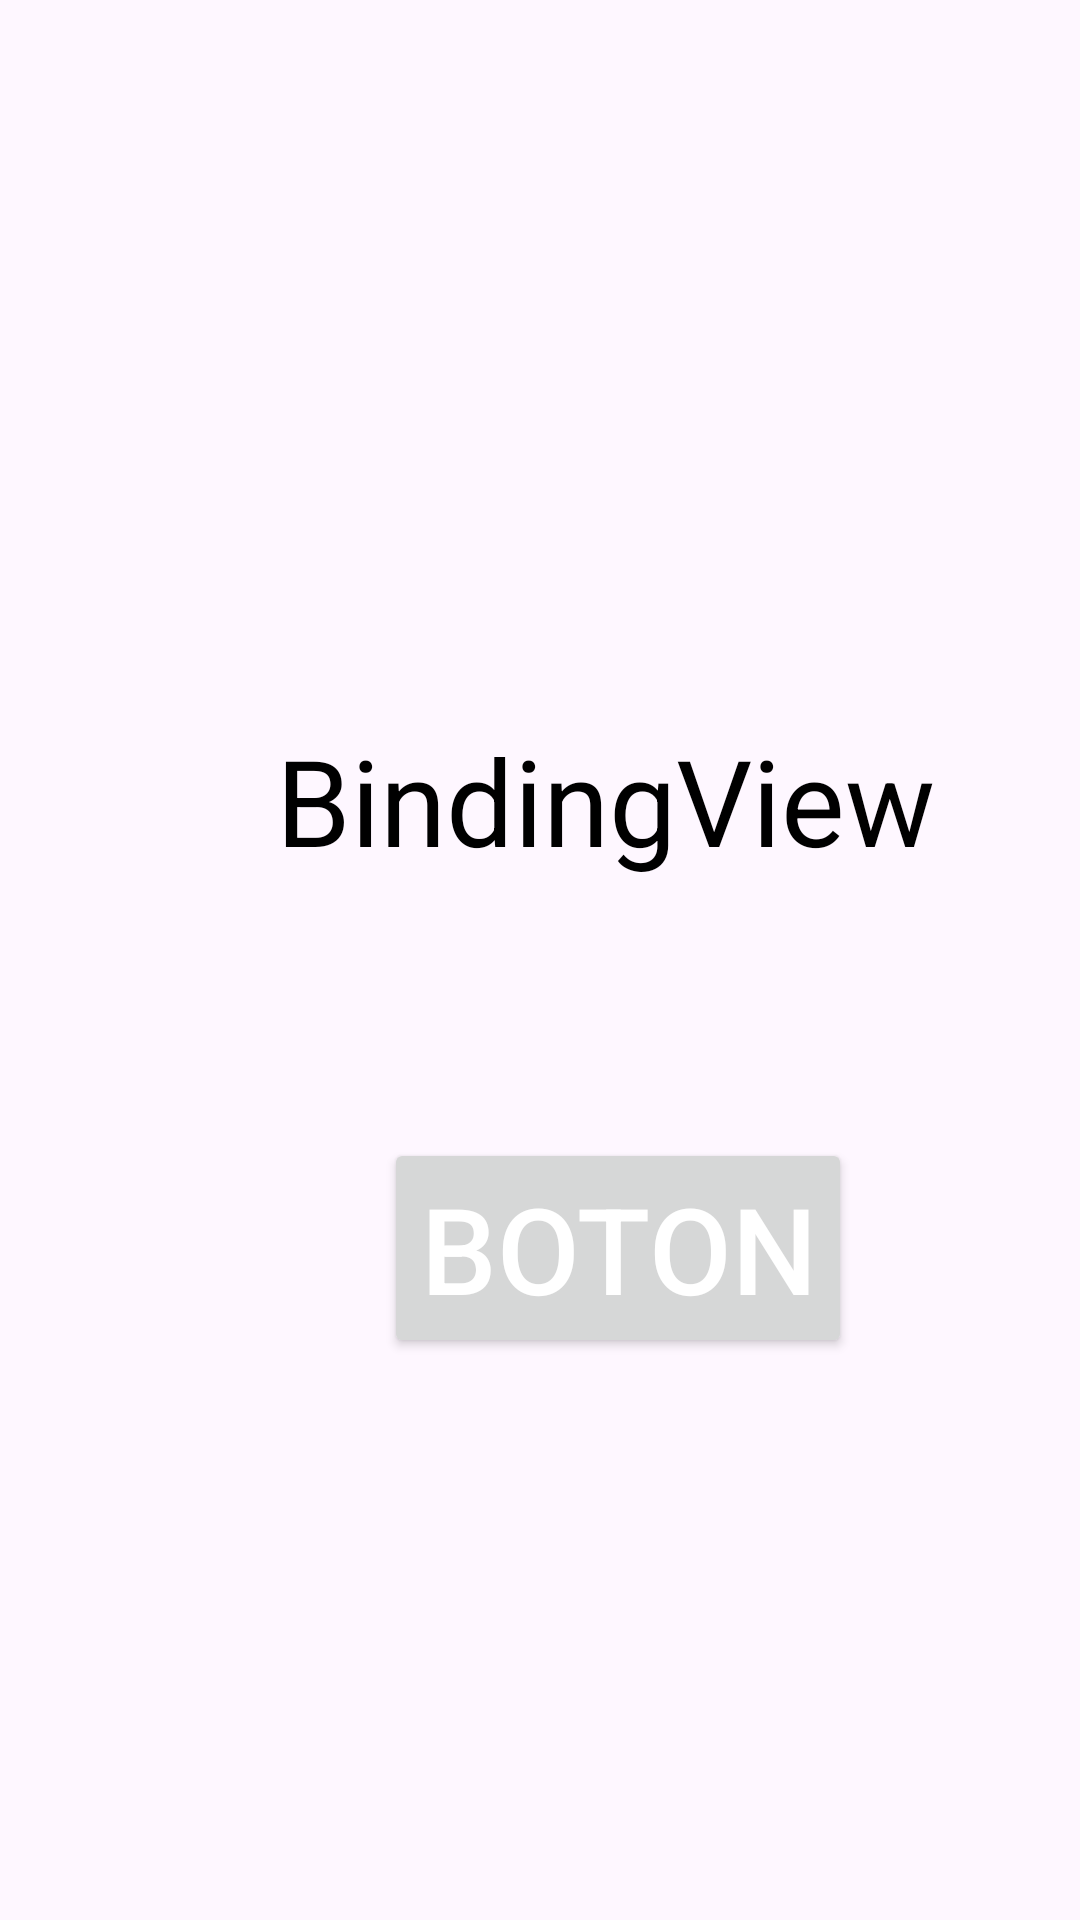

Write the Android layout XML for this screen, with the resource values it uses.
<!-- AndroidManifest.xml: application theme Theme.DispMoviles -->
<!-- res/layout/activity_second.xml -->
<?xml version="1.0" encoding="utf-8"?>
<androidx.constraintlayout.widget.ConstraintLayout xmlns:android="http://schemas.android.com/apk/res/android"
    xmlns:app="http://schemas.android.com/apk/res-auto"
    xmlns:tools="http://schemas.android.com/tools"
    android:layout_width="match_parent"
    android:layout_height="match_parent"
    tools:context=".ui.activities.SecondActivity">

    <TextView
        android:id="@+id/buttonBindingView"
        android:layout_width="wrap_content"
        android:layout_height="wrap_content"
        android:layout_marginStart="92dp"
        android:layout_marginTop="240dp"
        android:gravity="center"
        android:text="BindingView"
        android:textColor="@color/black"
        android:textSize="40sp"
        app:layout_constraintStart_toStartOf="parent"
        app:layout_constraintTop_toTopOf="parent" />

    <Button
        android:id="@+id/btnRetorno"
        android:layout_width="wrap_content"
        android:layout_height="wrap_content"
        android:layout_marginStart="128dp"
        android:layout_marginTop="86dp"
        android:gravity="center"
        android:text="Boton"
        android:textColor="#FFFFFF"
        android:textSize="40sp"
        app:layout_constraintStart_toStartOf="parent"
        app:layout_constraintTop_toBottomOf="@+id/buttonBindingView" />
</androidx.constraintlayout.widget.ConstraintLayout>
<!-- resources referenced by this layout -->
<resources>
  <color name="black">#FF000000</color>
  <style name="Theme.DispMoviles" parent="Base.Theme.DispMoviles" />
  <style name="Base.Theme.DispMoviles" parent="Theme.Material3.DayNight.NoActionBar">
          
          
      </style>
</resources>
